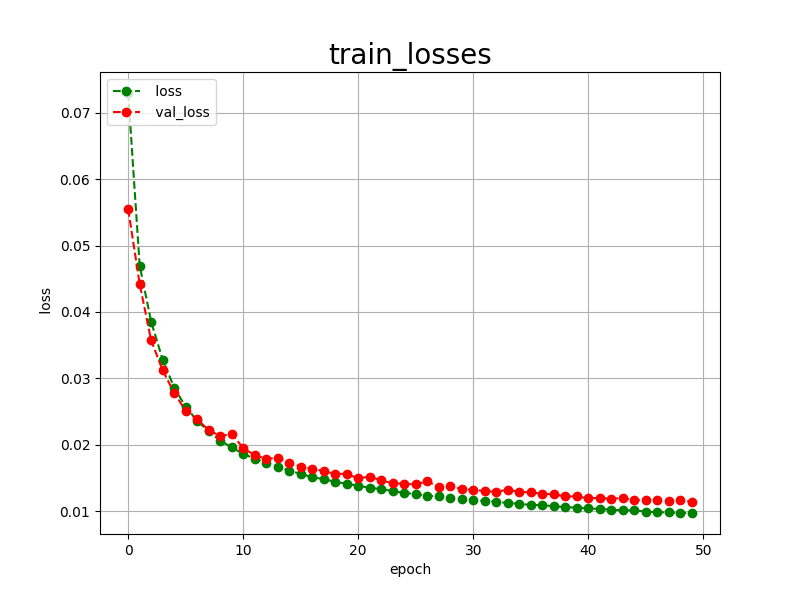

The file beside this chart, header and first rows:
epoch, loss, val_loss
0, 0.0730, 0.0555
1, 0.0470, 0.0442
2, 0.0385, 0.0357
3, 0.0328, 0.0312
4, 0.0286, 0.0278
5, 0.0257, 0.0251
6, 0.0236, 0.0238
7, 0.0220, 0.0222
8, 0.0206, 0.0213
9, 0.0196, 0.0216
10, 0.0186, 0.0195
11, 0.0179, 0.0184
12, 0.0172, 0.0179
13, 0.0167, 0.0180
14, 0.0161, 0.0173
15, 0.0156, 0.0167
16, 0.0151, 0.0164
17, 0.0148, 0.0160
18, 0.0144, 0.0156
19, 0.0141, 0.0156
20, 0.0138, 0.0149
21, 0.0135, 0.0152
22, 0.0133, 0.0146
23, 0.0130, 0.0142
24, 0.0127, 0.0141
25, 0.0126, 0.0140
26, 0.0123, 0.0145
27, 0.0122, 0.0136
28, 0.0120, 0.0138
29, 0.0118, 0.0133
30, 0.0117, 0.0132
31, 0.0115, 0.0130
32, 0.0114, 0.0129
33, 0.0112, 0.0132
34, 0.0111, 0.0129
35, 0.0109, 0.0128
36, 0.0109, 0.0126
37, 0.0107, 0.0125
38, 0.0106, 0.0122
39, 0.0105, 0.0122
40, 0.0104, 0.0119
41, 0.0103, 0.0120
42, 0.0102, 0.0118
43, 0.0101, 0.0120
44, 0.0101, 0.0116
45, 0.0099, 0.0117
46, 0.0098, 0.0117
47, 0.0098, 0.0115
48, 0.0097, 0.0116
49, 0.0097, 0.0114
